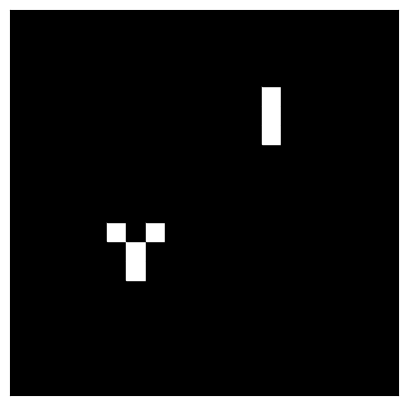

This chart was generated by the following Python code:
# -*- coding: utf-8 -*-
"""
Created on Fri Nov 12 17:22:40 2021

[redacted]
"""
import numpy as np
import matplotlib.pyplot as plt
from matplotlib.patches import Rectangle
from matplotlib.animation import FuncAnimation


class GameOfLife:

    def __init__(self, seed):
        """
        Inicializamos el juego

        Parameters
        ----------
        seed : 2D-narray
            Matriz NxM con las condiciones iniciales
            para el juego.
            1 para las células vivas
            0 para las muertas
        """
        self.grid = seed

    def update(self):
        """
        Actualiza las células del juego

        """
        # Creamos una matriz y forzamos que en los bordes valga 0
        N, M = self.grid.shape
        newGrid = self.grid.copy()
        newGrid[0, :] = 0
        newGrid[N-1, :] = 0

        newGrid[:, 0] = 0
        newGrid[:, M-1] = 0

        # Recorremos todas las celulas
        for i in range(1, N-1):
            for j in range(1, M-1):
                neighbours = 0
                # Miramos los vecinos de la célula y contamos als vivas
                for x in range(-1, 2):
                    for y in range(-1, 2):
                        if not x == y == 0:
                            neighbours += self.grid[i+x, j+y]
                # Una célula muerta con 3 vecinos nace
                if self.grid[i, j] == 0 and neighbours == 3:
                    newGrid[i, j] = 1
                # Una célula muerta con 2 o 3 vecinos sigue viva
                elif self.grid[i, j] == 1 and 2 <= neighbours <= 3:
                    newGrid[i, j] = 1
                # En otro caso muere
                else:
                    newGrid[i, j] = 0
        self.grid = newGrid

    def animation(self, figArgs={'dpi': 150, 'figsize': (4, 4)}):
        """
        Crea la animación del Juego de la vida

        """
        # Creamos un array de rectangulos vacio que representarán a las células
        self.rects = np.zeros((N, N), dtype=Rectangle)

        self.fig, self.ax = plt.subplots(**figArgs)
        self.ax.axis('equal')
        self.ax.set_xlim(0, N)
        self.ax.set_ylim(0, N)
        self.ax.xaxis.set_visible(False)
        self.ax.yaxis.set_visible(False)

        # Rellenamos el array con rectangulos del color adecuado a la célula
        for i in range(N):
            for j in range(N):
                self.rects[i, j] = Rectangle(
                    [i, j], 1, 1, color=self.setColor(i, j, self.grid))
                self.ax.add_artist(self.rects[i, j])

        def animate(k):
            # Cambiamos los colores de los cuadrados
            for i in range(N):
                for j in range(N):
                    self.rects[i, j].set_color(self.setColor(i, j, self.grid))
            # Y actualizamos la simulación
            self.update()
            return self.rects,

        self.anim = FuncAnimation(
            self.fig, animate, frames=30, repeat=False, interval=100)
        return self.anim

    def setColor(self, i, j, grid):
        """
        Dado una célula viva (Blanco) o muerta (negro) asigna un color al
        cuadrado que la representa
        Parameters
        ----------
        i : int
        j : int
        Indices de la matriz de rectángulos
        grid : 2D narray
            matriz con los datos de la simulación

        Returns
        -------
        str
            color de la célula

        """
        if grid[i, j] == 1:
            return 'white'
        else:
            return 'black'

##########################################################################


if __name__ == '__main__':
    N = 20

    seed = np.zeros((N, N), dtype=int)
    n = np.zeros((N, N), dtype=int)
    init = [N//3, N//3], [N//3, N//3+1], [N//3-1, N//3+2],\
        [N//3+1, N // 3+2], [2*N//3, 2*N//3],\
        [2*N//3, 2*N//3+1], [2*N//3, 2*N//3+2]

    for index in init:
        seed[index[0], index[1]] = 1
    GOL = GameOfLife(seed)

    anim = GOL.animation(figArgs={'dpi': 150, 'figsize': (5, 5)})
    plt.show()
